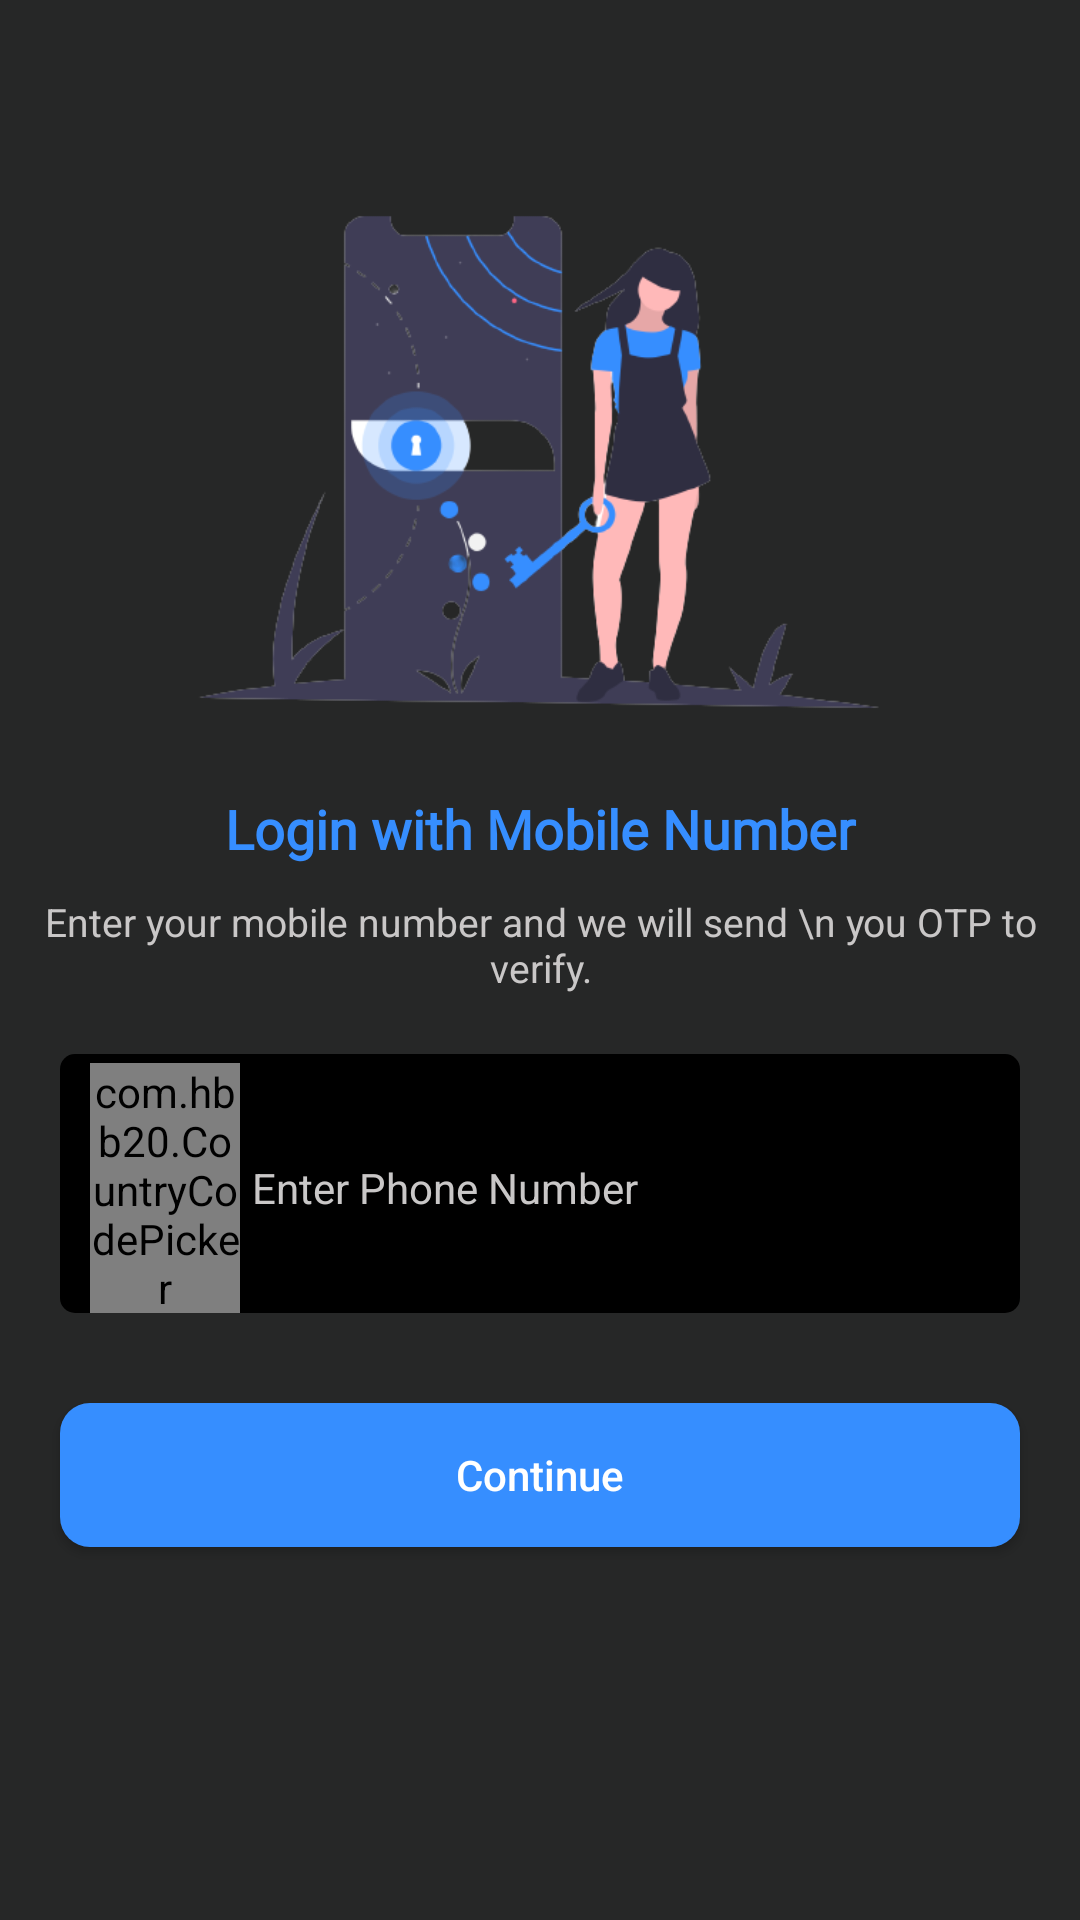

Here is an Android app screen rendered from its layout file. Give the layout XML and the strings, colors and styles it references.
<!-- AndroidManifest.xml: fallback theme Theme.MaterialComponents.DayNight.NoActionBar -->
<!-- res/layout/activity_login.xml -->
<?xml version="1.0" encoding="utf-8"?>
<LinearLayout xmlns:android="http://schemas.android.com/apk/res/android"
    xmlns:app="http://schemas.android.com/apk/res-auto"
    android:orientation="vertical"
    android:layout_width="match_parent"
    android:layout_height="match_parent"
    android:layout_gravity="center_vertical"
    android:gravity="center"
    android:background="@color/black_overlay">

    <LinearLayout
        android:orientation="vertical"
        android:layout_width="match_parent"
        android:layout_height="wrap_content"
        android:id="@+id/phone"
        android:gravity="center">
        <ImageView
            android:layout_width="match_parent"
            android:layout_height="200sp"
            android:src="@mipmap/login"></ImageView>
        <TextView
            android:layout_width="match_parent"
            android:layout_height="wrap_content"
            android:text="Login with Mobile Number"
            android:gravity="center"
            android:textStyle="bold"
            android:textAppearance="@style/collappsed_subtitle_text_appearence"
            android:layout_marginTop="10dp"
            android:textColor="@color/blue"></TextView>
        <TextView
            android:layout_width="match_parent"
            android:layout_height="wrap_content"
            android:text="Enter your mobile number and we will send \n you OTP to verify."
            android:gravity="center"
            android:textSize="13dp"
            android:textColor="@color/grey"
            android:layout_marginTop="10sp"
            ></TextView>

        <LinearLayout
            android:layout_width="match_parent"
            android:layout_height="match_parent"
            android:gravity="center"
            android:background="@android:color/transparent"
            android:orientation="vertical">


            <LinearLayout
                android:layout_width="match_parent"
                android:layout_height="match_parent"
                android:gravity="center"
                android:background="@drawable/edit_text_background"
                android:layout_marginLeft="20dp"
                android:layout_marginRight="20dp"
                android:layout_marginTop="20dp"
                android:layout_marginBottom="30dp"
                android:orientation="horizontal">

                <com.hbb20.CountryCodePicker
                    android:id="@+id/cpp"
                    android:layout_width="50sp"
                    android:layout_height="wrap_content"
                    android:layout_marginLeft="10sp"
                    app:ccpDialog_backgroundColor="@color/white"
                    android:layout_marginTop="2sp"
                    app:ccp_contentColor="@color/white"></com.hbb20.CountryCodePicker>
                <EditText
                    android:layout_width="match_parent"
                    android:layout_height="wrap_content"
                    android:backgroundTint="@android:color/transparent"
                    android:textColor="@color/white"
                    android:hint="Enter Phone Number"
                    android:textSize="14sp"
                    android:textColorHint="@color/grey"
                    android:id="@+id/phone_number"
                    android:pointerIcon="alias"
                    android:inputType="number"
                    ></EditText>

            </LinearLayout>
            <Button
                android:layout_width="match_parent"
                android:layout_height="wrap_content"
                android:background="@drawable/buttonlogin"
                android:textColor="@color/white"
                android:text="Continue"
                android:textAllCaps="false"
                android:layout_marginRight="20dp"
                android:layout_marginLeft="20dp"
                android:id="@+id/next"
                android:layout_alignParentBottom="true"
                android:layout_marginBottom="70dp"
                android:layout_centerHorizontal="true"
                ></Button>
        </LinearLayout>

    </LinearLayout>

</LinearLayout>
<!-- resources referenced by this layout -->
<resources>
  <color name="black_overlay">#262727</color>
  <color name="blue">#368eff</color>
  <color name="grey">#C9C7C7</color>
  <color name="white">#ffffff</color>
  <!-- drawable buttonlogin (drawable-v18) -->
  <?xml version="1.0" encoding="utf-8"?>
  <shape android:shape="rectangle" xmlns:android="http://schemas.android.com/apk/res/android">
      <solid
          android:color="@color/blue">
      </solid>
      <size
          android:width="100dp"
          android:height="20dp"></size>
      <corners
          android:radius="10dp"></corners>
  </shape>
  <!-- drawable edit_text_background (drawable-v18) -->
  <?xml version="1.0" encoding="utf-8"?>
  <shape android:shape="rectangle" xmlns:android="http://schemas.android.com/apk/res/android">
      <solid
          android:color="@color/black">
      </solid>
      <size
          android:width="100dp"
          android:height="20dp"></size>
      <corners
          android:radius="5dp"></corners>
  </shape>
  <!-- mipmap login: png bitmap (mipmap-mdpi, 43490 bytes) -->
  <style name="collappsed_subtitle_text_appearence" parent="Theme.AppCompat.NoActionBar">
          <item name="android:textColor">@color/blue</item>
          <item name="android:textSize">18dp</item>
          <item name="android:fontFamily">@font/open_sans_semibold</item>
      </style>
  <color name="black">#000000</color>
</resources>
